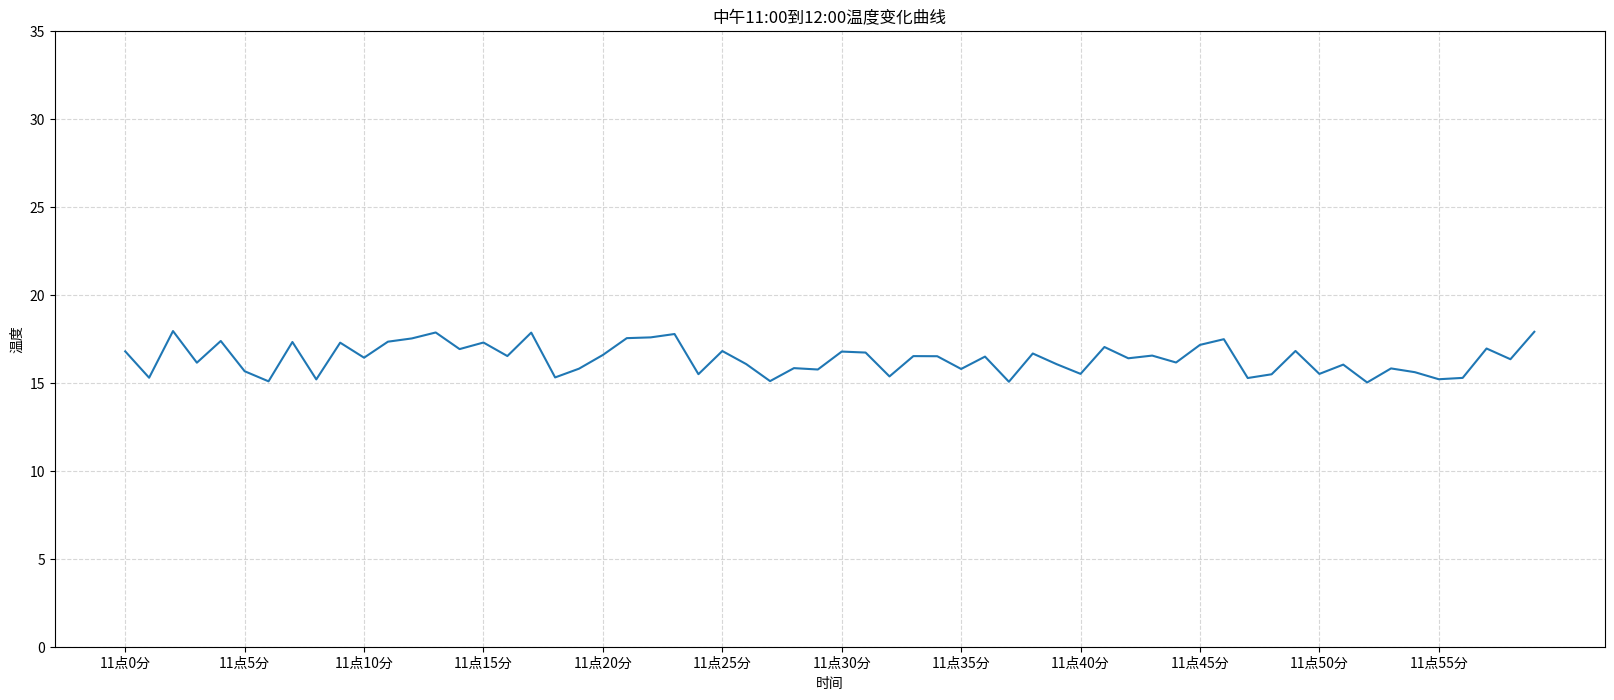

Reproduce this figure in Python.
import matplotlib.pyplot as plt
import random

def plt_1():
    '''
    matplotlib 示例1
    :return:
    '''
    plt.figure()
    plt.plot([1,0,9],[4,5,6])
    plt.show()

    return None

def week_weather_sh_plot():
    """
    上海一周天气的折线图
    :return:
    """
    # 创建画布(容器层)
    plt.figure()
    # 绘制折线图(图像层)
    plt.plot([1, 2, 3, 4, 5, 6, 7], [17, 17, 18, 15, 11, 11, 13])
    # 显示图像
    plt.show()

    return None

def time_weather_sh():
    """
    显示某城市11点到12点1小时内每分钟的温度变化折线图，温度范围在15~18度。
    :return:
    """
    # 准备数据
    x = range(60)
    y_shanghai = [random.uniform(15, 18) for i in x]
    # 创建画布
    plt.figure(figsize=(20, 8), dpi=80)
    # 绘制图像
    plt.plot(x, y_shanghai)
    # 设置坐标轴刻度,x轴刻度每隔5分钟；y轴刻度从0到40，每隔5度显示一个刻度
    # 准备X的刻度说明
    x_label = ["11点{}分".format(i) for i in x]
    plt.xticks(x[::5], x_label[::5])
    plt.yticks(range(0, 40, 5))
    # 添加网格显示
    plt.grid(True, linestyle='--', alpha=0.5)
    # 添加标题和坐标轴描述信息
    plt.title("中午11:00到12:00温度变化曲线")
    plt.xlabel("时间")
    plt.ylabel("温度")
    # 显示图像
    plt.show()

    return None

if __name__ == "__main__":
    #plt_1()
    # 上海一周天气的折线图
    # week_weather_sh_plot()
    # 显示某城市11点到12点1小时内每分钟的温度变化折线图，温度范围在15~18度。
    time_weather_sh()
    